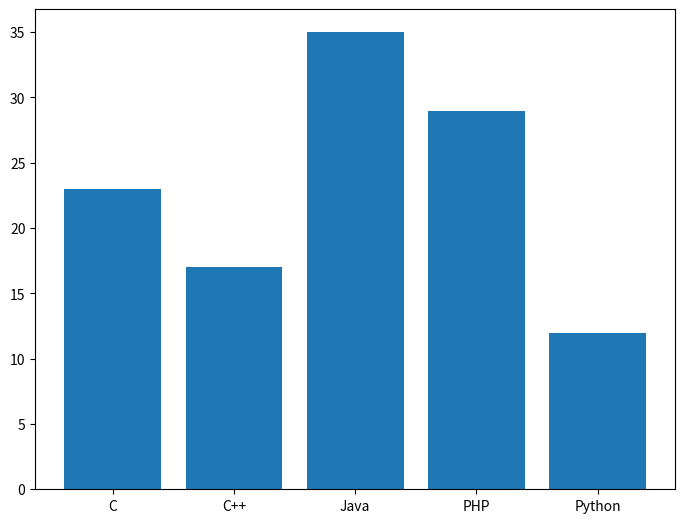

Write the Python code that produced this figure.
import matplotlib.pyplot as plt

fig=plt.figure()

axes=fig.add_axes([0,0,1,1])

langs=['C','C++','Java','PHP','Python']

students=[23,17,35,29,12]

axes.bar(langs,students)

plt.show()